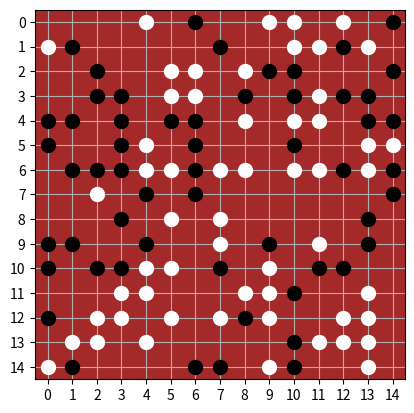

Write the Python code that produced this figure.
import matplotlib.pyplot as plt
import numpy as np
import random
board_size = 15

def generate_test_board(board_size):
    # Determine the number of pieces to place on the board (approximately half)
    total_pieces = board_size * board_size // 2

    # Create an empty board
    board = [[' ' for _ in range(board_size)] for _ in range(board_size)]

    # Place black ("B") and white ("W") pieces randomly on the board
    for _ in range(total_pieces):
        row, col = random.randint(0, board_size - 1), random.randint(0, board_size - 1)
        while board[row][col] != ' ':
            row, col = random.randint(0, board_size - 1), random.randint(0, board_size - 1)
        board[row][col] = random.choice(['B', 'W'])

    return board

def display_board(board):
    board_size = len(board)

    # Create a brown background
    brown_background = np.ones((board_size, board_size, 3)) * [0.647, 0.165, 0.165]  # RGB for brown

    # Set color values for black ("B") and white ("W") pieces
    brown_background[board == 'B'] = [0, 0, 0]  # Black
    brown_background[board == 'W'] = [1, 1, 1]  # White

    plt.imshow(brown_background, interpolation='none', extent=[-0.5, board_size - 0.5, -0.5, board_size - 0.5])

    for row in range(board_size):
        for col in range(board_size):
            if board[row][col] == 'B':
                plt.plot(col, board_size - 1 - row, 'ko', markersize=10)
            elif board[row][col] == 'W':
                plt.plot(col, board_size - 1 - row, 'wo', markersize=10)

    plt.xticks(range(board_size), labels=[str(col) for col in range(board_size)])
    plt.yticks(range(board_size), labels=[str(row) for row in range(board_size)])

    plt.gca().invert_yaxis()  # Invert y-axis to match the board orientation
    plt.grid(True)
    plt.show()

def evaluate(board, player):
    # Function to transpose the board (swap rows and columns)
    def transpose(board):
        return list(map(list, zip(*board)))

    # Initialize counts for each pattern
    total_pattern_counts = {}

    # Evaluate rows
    for row in board:
        line = ''.join(row)
        pattern_counts = find_patterns_in_line(line, player)
        update_total_counts(total_pattern_counts, pattern_counts)

    # Evaluate columns
    transposed_board = transpose(board)
    for col in transposed_board:
        line = ''.join(col)
        pattern_counts = find_patterns_in_line(line, player)
        update_total_counts(total_pattern_counts, pattern_counts)

    # Evaluate diagonals
    diagonals = get_diagonals(board)
    for diagonal in diagonals:
        line = ''.join(diagonal)
        pattern_counts = find_patterns_in_line(line, player)
        update_total_counts(total_pattern_counts, pattern_counts)

    # Calculate the score based on the number of patterns
    score = 0

    if total_pattern_counts.get("FiveInRow", 0) != 0:
        score += 100000

    if total_pattern_counts.get("LiveFourRight", 0) == 1 or total_pattern_counts.get("LiveFourLeft", 0) == 1:
        score += 15000

    if (total_pattern_counts.get("LiveThreeRight", 0) >= 2 or total_pattern_counts.get("LiveThreeLeft", 0) >= 2 or
            (total_pattern_counts.get("DeadFour", 0) == 2) or
            (total_pattern_counts.get("DeadFour", 0) == 1 and (total_pattern_counts.get("LiveThreeRight", 0) == 1 or total_pattern_counts.get("LiveThreeLeft", 0) >= 2))):
        score += 10000

    if total_pattern_counts.get("LiveThreeRight", 0) or total_pattern_counts.get("LiveThreeLeft", 0) == 2:
        score += 5000

    if total_pattern_counts.get("DeadFour", 0) != 0:
        score += 1000

    if total_pattern_counts.get("DeadFour", 0) != 0:
        score += 300

    if total_pattern_counts.get("DeadFour", 0) != 0:
        score += total_pattern_counts.get("DeadFour", 0) * 50

    return score

def update_total_counts(total_counts, pattern_counts):
    for pattern, count in pattern_counts.items():
        total_counts[pattern] = total_counts.get(pattern, 0) + count

def get_diagonals(board):
    diagonals = []
    for i in range(len(board)):
        diagonal_up = [board[i + k][k] for k in range(min(len(board) - i, len(board[0])))]
        diagonal_down = [board[k][i + k] for k in range(min(len(board[0]) - i, len(board)))]
        diagonals.extend([diagonal_up, diagonal_down])
    return diagonals


def find_patterns_in_line(line, player):
    patterns = {
        "FiveInRow": "XXXXX",
        "LiveFourRight": "XXXX0",
        "LiveFourLeft": "0XXXX",
        "DeadFour": "1XXXX1",
        "LiveThreeRight": "XXX02",
        "LiveThreeLeft": "20XXX",
        "DeadThree": "1XXX1",
        "LiveTwoRight": "XX022",
        "LiveTwoLeft": "220XX",
        "DeadTwo": "1XX12"
    }

    # Initialize counts for each pattern
    pattern_counts = {pattern: 0 for pattern in patterns}

    # Iterate over each pattern and count occurrences in the line
    for pattern_name, pattern_mask in patterns.items():
        pattern_length = len(pattern_mask)
        i = 0
        while i < len(line) - pattern_length + 1:
            substring = line[i:i + pattern_length]
            if is_match(substring, pattern_mask, player):
                pattern_counts[pattern_name] += 1
                # Remove the matched substring from the line
                line = line[:i] + ' ' * pattern_length + line[i + pattern_length:]
            else:
                i += 1

    return pattern_counts

def is_match(substring, mask, player):
    if len(substring) != len(mask):
        raise ValueError("Length of substring and mask must be the same.")

    # Iterate through each character in the substring and mask
    for sub_char, mask_char in zip(substring, mask):
        if mask_char == 'X':
            # For 'X', check if it matches the current player
            if sub_char != player:
                return False
        elif mask_char == '0':
            # For '0', check if it is an empty space
            if sub_char != ' ':
                return False
        elif mask_char == '1':
            # For '1', check if it matches the opponent
            opponent = "W"
            if sub_char != opponent:
                return False
        else:
            pass
    return True

board = generate_test_board(board_size)
display_board(board)
print(evaluate(board, 'B'))


